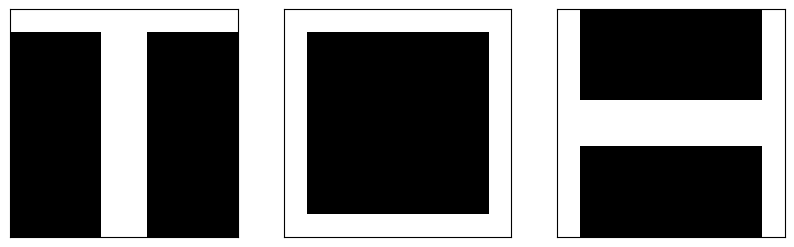
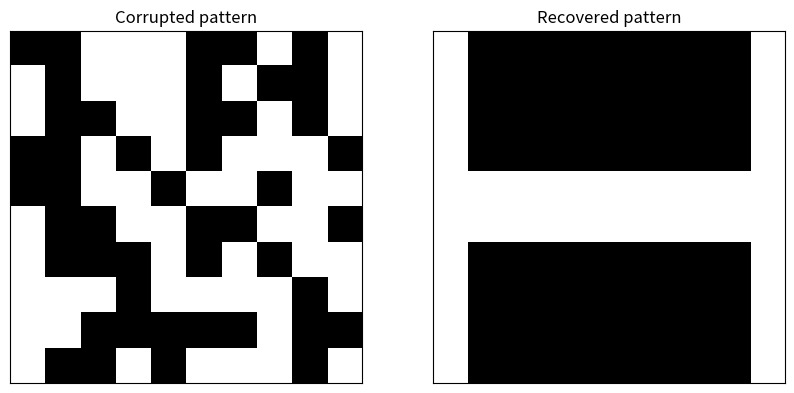

Generate these figures, in order, with matplotlib:
#Quoted from https://www.bonaccorso.eu/2017/09/20/ml-algorithms-addendum-hopfield-networks/
import matplotlib.pyplot as plt
import numpy as np
from random import seed
from random import random

# Set random seed for reproducibility
np.random.seed(1000)

N = 1
nb_patterns = 3
pattern_width = 10
pattern_height = 10
max_iterations = 10

#Add 1 or -1 randomly to array
def RandomArray() :
    rd = random()
    if rd < 0.5 :
        return -1
    else :
        return 1
    
# Initialize the patterns
X = np.zeros((nb_patterns, pattern_width * pattern_height))
X[0] = [ 1, 1, 1, 1, 1, 1, 1, 1, 1, 1,
        -1,-1,-1,-1, 1, 1,-1,-1,-1,-1,
        -1,-1,-1,-1, 1, 1,-1,-1,-1,-1,
        -1,-1,-1,-1, 1, 1,-1,-1,-1,-1,
        -1,-1,-1,-1, 1, 1,-1,-1,-1,-1,
        -1,-1,-1,-1, 1, 1,-1,-1,-1,-1,
        -1,-1,-1,-1, 1, 1,-1,-1,-1,-1,
        -1,-1,-1,-1, 1, 1,-1,-1,-1,-1,
        -1,-1,-1,-1, 1, 1,-1,-1,-1,-1,
        -1,-1,-1,-1, 1, 1,-1,-1,-1,-1]

X[1] = [1, 1, 1, 1, 1, 1, 1, 1, 1, 1,
        1,-1,-1,-1,-1,-1,-1,-1,-1, 1,
        1,-1,-1,-1,-1,-1,-1,-1,-1, 1,
        1,-1,-1,-1,-1,-1,-1,-1,-1, 1,
        1,-1,-1,-1,-1,-1,-1,-1,-1, 1,
        1,-1,-1,-1,-1,-1,-1,-1,-1, 1,
        1,-1,-1,-1,-1,-1,-1,-1,-1, 1,
        1,-1,-1,-1,-1,-1,-1,-1,-1, 1,
        1,-1,-1,-1,-1,-1,-1,-1,-1, 1,
        1, 1, 1, 1, 1, 1, 1, 1, 1, 1]

X[2] = [1,-1,-1,-1,-1,-1,-1,-1,-1, 1,
        1,-1,-1,-1,-1,-1,-1,-1,-1, 1,
        1,-1,-1,-1,-1,-1,-1,-1,-1, 1,
        1,-1,-1,-1,-1,-1,-1,-1,-1, 1,
        1, 1, 1, 1, 1, 1, 1, 1, 1, 1,
        1, 1, 1, 1, 1, 1, 1, 1, 1, 1,
        1,-1,-1,-1,-1,-1,-1,-1,-1, 1,
        1,-1,-1,-1,-1,-1,-1,-1,-1, 1,
        1,-1,-1,-1,-1,-1,-1,-1,-1, 1,
        1,-1,-1,-1,-1,-1,-1,-1,-1, 1]

# Show the patterns
fig, ax = plt.subplots(1, nb_patterns, figsize=(10, 5))

for i in range(nb_patterns):
    ax[i].matshow(X[i].reshape((pattern_height, pattern_width)), cmap='gray')
    ax[i].set_xticks([])
    ax[i].set_yticks([])
    
plt.show()

# Train the network
W = np.zeros((pattern_width * pattern_height, pattern_width * pattern_height))

for i in range(pattern_width * pattern_height):
    for j in range(pattern_width * pattern_height):
        if i == j or W[i, j] != 0.0:
            continue
            
        w = 0.0
        
        for n in range(nb_patterns):
            w += X[n, i] * X[n, j]
            
        W[i, j] = w / X.shape[0]
        W[j, i] = W[i, j]
        
# Create a corrupted test pattern
x_test = np.array([])
for i in range(pattern_width * pattern_height) :
    arr = RandomArray()
    x_test = np.append(x_test, arr)

# Recover the original patterns
A = x_test.copy()

for _ in range(max_iterations):
    for i in range(pattern_width * pattern_height):
        A[i] = 1.0 if np.dot(W[i], A) > 0 else -1.0
        
for i in range(nb_patterns) :
    cnt = 0 
    for j in range(pattern_width * pattern_height):
        if X[i][j] == (-1) * A[j] :
            cnt += 1
    if cnt == pattern_width * pattern_height :
        for j in range(pattern_width * pattern_height):
            A[j] *= -1
            
# Show corrupted and recovered patterns
fig, ax = plt.subplots(1, 2, figsize=(10, 5))

ax[0].matshow(x_test.reshape(pattern_height, pattern_width), cmap='gray')
ax[0].set_title('Corrupted pattern')
ax[0].set_xticks([])
ax[0].set_yticks([])

ax[1].matshow(A.reshape(pattern_height, pattern_width), cmap='gray')
ax[1].set_title('Recovered pattern')
ax[1].set_xticks([])
ax[1].set_yticks([])

plt.show()